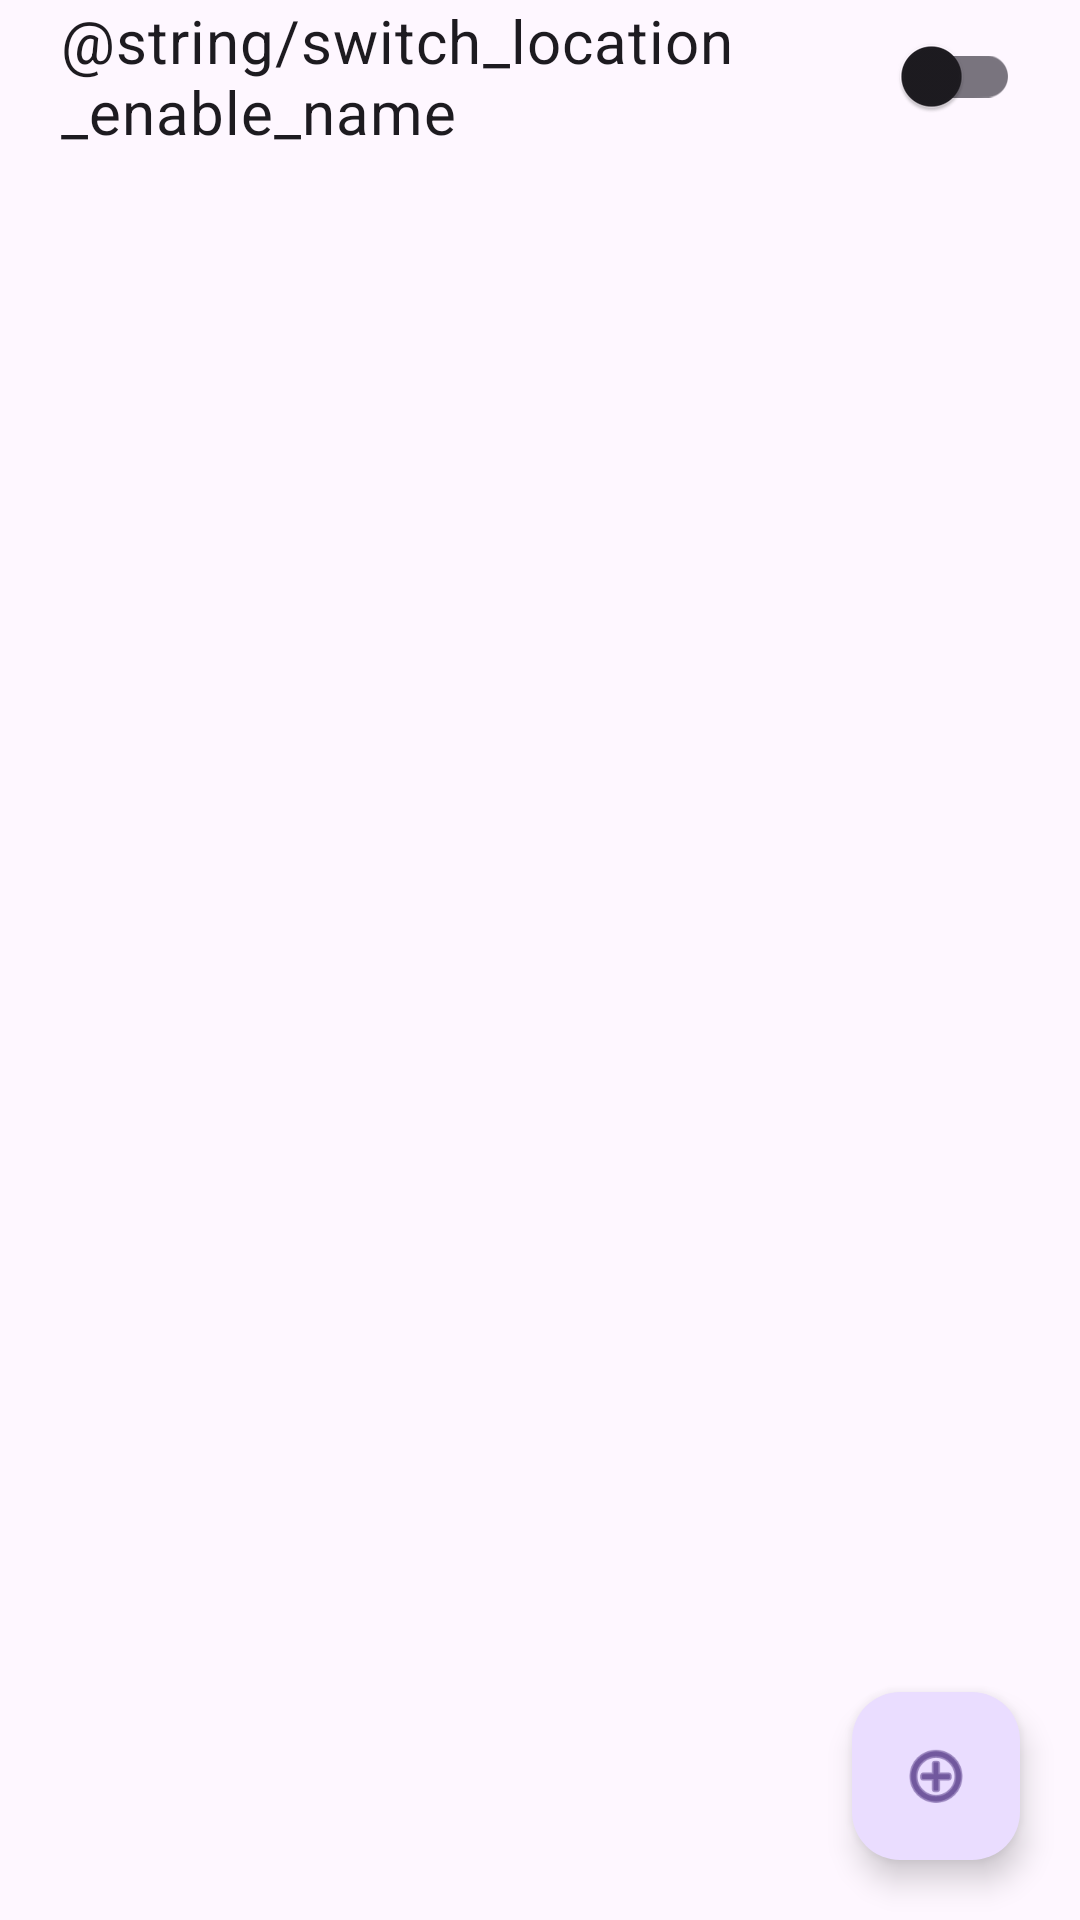

The Android layout XML behind this screen, and the referenced resources:
<!-- AndroidManifest.xml: application theme Theme.LocationCheater -->
<!-- res/layout/show_list_fragment.xml -->
<?xml version="1.0" encoding="utf-8"?>
<androidx.constraintlayout.widget.ConstraintLayout xmlns:android="http://schemas.android.com/apk/res/android"
    xmlns:app="http://schemas.android.com/apk/res-auto"
    android:layout_width="match_parent"
    android:layout_height="match_parent">

    <ScrollView
        android:layout_width="match_parent"
        android:layout_height="match_parent">

        <LinearLayout
            android:layout_width="match_parent"
            android:layout_height="wrap_content"
            android:orientation="vertical">

            <androidx.appcompat.widget.SwitchCompat
                android:id="@+id/switchLocationEnable"
                android:layout_width="match_parent"
                android:layout_height="wrap_content"
                android:layout_marginStart="20dp"
                android:layout_marginEnd="20dp"
                android:text="@string/switch_location_enable_name"
                android:textSize="20sp"
                app:layout_constraintStart_toStartOf="parent"
                app:layout_constraintTop_toTopOf="parent" />

            <RadioGroup
                android:id="@+id/locationRadioGroup"
                android:layout_width="match_parent"
                android:layout_height="wrap_content"
                android:layout_marginStart="20dp"
                android:layout_marginTop="10dp"
                android:layout_marginEnd="20dp">
            </RadioGroup>

        </LinearLayout>
    </ScrollView>

    <com.google.android.material.floatingactionbutton.FloatingActionButton
        android:id="@+id/addLocationButton"
        android:layout_width="wrap_content"
        android:layout_height="wrap_content"
        android:layout_marginEnd="20dp"
        android:layout_marginBottom="20dp"
        android:clickable="true"
        android:contentDescription="@string/add_location_button_description"
        app:layout_constraintBottom_toBottomOf="parent"
        app:layout_constraintEnd_toEndOf="parent"
        app:srcCompat="@android:drawable/ic_menu_add" />
</androidx.constraintlayout.widget.ConstraintLayout>
<!-- resources referenced by this layout -->
<resources>
  <string name="add_location_button_description">Click to add a new location</string>
  <style name="Theme.LocationCheater" parent="Base.Theme.LocationCheater" />
  <style name="Base.Theme.LocationCheater" parent="Theme.Material3.DayNight.NoActionBar">
          
          
      </style>
</resources>
